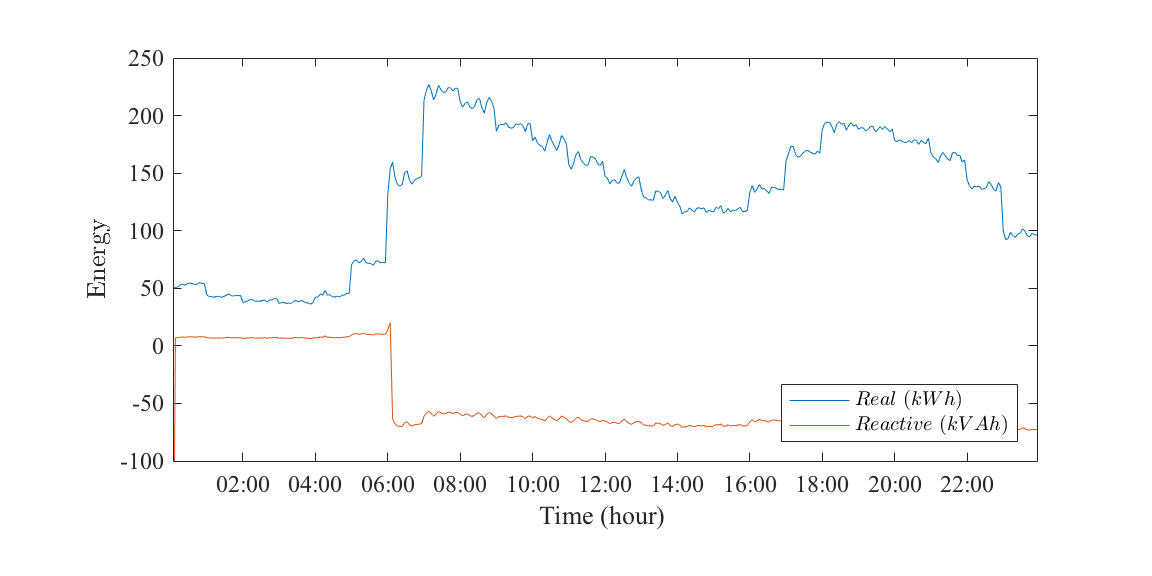

The file beside this chart, header and first rows:
# file...... aluminum_scada.csv
# date...... Fri Aug 18 09:44:23 2017
# user...... alyona
# host...... (null)
# target.... meter 1010
# trigger... (none)
# interval.. -1
# limit..... 0
# timestamp, measured_real_energy, measured_reactive_energy
2013-01-01 00:00:00 PST, +0, +0
2013-01-01 00:04:00 PST, 43488, -291246
2013-01-01 00:08:00 PST, 94464, -580706
2013-01-01 00:12:00 PST, +145061, -573753
2013-01-01 00:16:00 PST, +197282, -566429
2013-01-01 00:20:00 PST, +249461, -559139
2013-01-01 00:24:00 PST, +302043, -551745
2013-01-01 00:28:00 PST, +354764, -544321
2013-01-01 00:32:00 PST, +408124, -536727
2013-01-01 00:36:00 PST, +462080, -528981
2013-01-01 00:40:00 PST, +516229, -521184
2013-01-01 00:44:00 PST, +570023, -513484
2013-01-01 00:48:00 PST, +624653, -505562
2013-01-01 00:52:00 PST, +678814, -497763
2013-01-01 00:56:00 PST, +732371, -490123
2013-01-01 01:00:00 PST, +786667, -482287
2013-01-01 01:04:00 PST, +830470, -475187
2013-01-01 01:08:00 PST, +871985, -468686
2013-01-01 01:12:00 PST, +914674, -461880
2013-01-01 01:16:00 PST, +957303, -455087
2013-01-01 01:20:00 PST, +999389, -448438
2013-01-01 01:24:00 PST, +1.04224e+06, -441589
2013-01-01 01:28:00 PST, +1.08655e+06, -434355
2013-01-01 01:32:00 PST, +1.12994e+06, -427366
2013-01-01 01:36:00 PST, +1.17222e+06, -420668
2013-01-01 01:40:00 PST, +1.21526e+06, -413770
2013-01-01 01:44:00 PST, +1.25969e+06, -406501
2013-01-01 01:48:00 PST, +1.30331e+06, -399453
2013-01-01 01:52:00 PST, +1.34713e+06, -392349
2013-01-01 01:56:00 PST, +1.39205e+06, -384960
2013-01-01 02:00:00 PST, +1.43572e+06, -377886
2013-01-01 02:04:00 PST, +1.47485e+06, -371042
2013-01-01 02:08:00 PST, +1.51403e+06, -364190
2013-01-01 02:12:00 PST, +1.55343e+06, -357286
2013-01-01 02:16:00 PST, +1.59335e+06, -350244
2013-01-01 02:20:00 PST, +1.63282e+06, -343317
2013-01-01 02:24:00 PST, +1.67189e+06, -336491
2013-01-01 02:28:00 PST, +1.71204e+06, -329387
2013-01-01 02:32:00 PST, +1.75167e+06, -322417
2013-01-01 02:36:00 PST, +1.79126e+06, -315457
2013-01-01 02:40:00 PST, +1.82921e+06, -308914
2013-01-01 02:44:00 PST, +1.86974e+06, -301708
2013-01-01 02:48:00 PST, +1.91063e+06, -294409
2013-01-01 02:52:00 PST, +1.94951e+06, -287641
2013-01-01 02:56:00 PST, +1.98882e+06, -280754
2013-01-01 03:00:00 PST, +2.0277e+06, -273984
2013-01-01 03:04:00 PST, +2.06727e+06, -266717
2013-01-01 03:08:00 PST, +2.10593e+06, -259690
2013-01-01 03:12:00 PST, +2.14328e+06, -253009
2013-01-01 03:16:00 PST, +2.17959e+06, -246596
2013-01-01 03:20:00 PST, +2.21723e+06, -239833
2013-01-01 03:24:00 PST, +2.25578e+06, -232821
... 309 more rows
